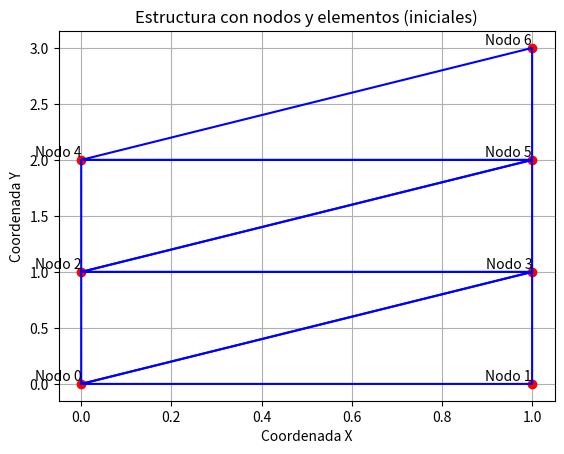
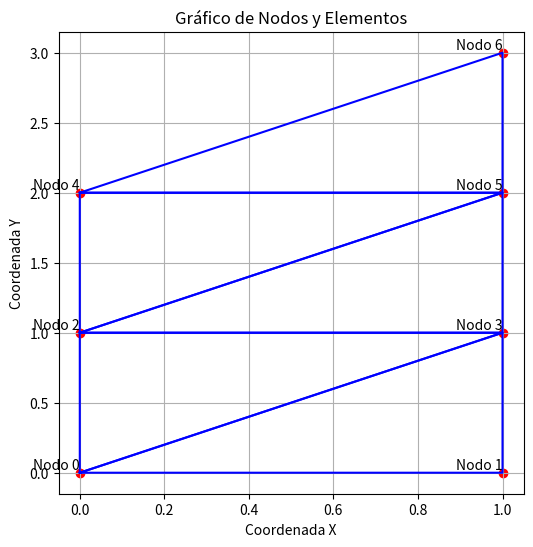
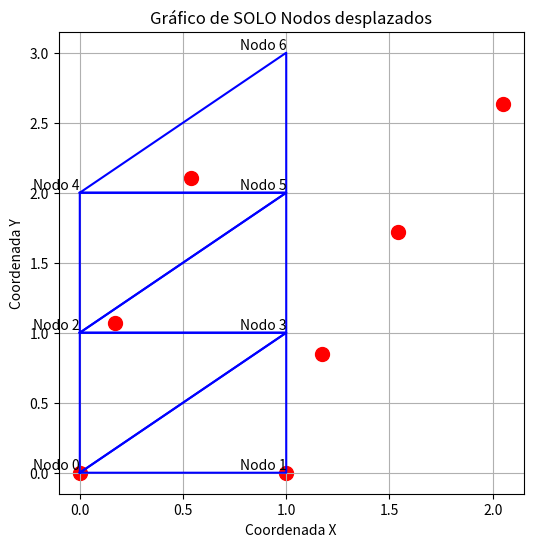
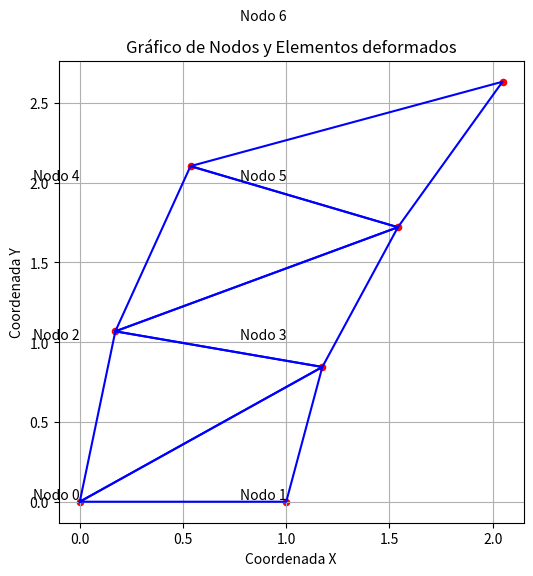
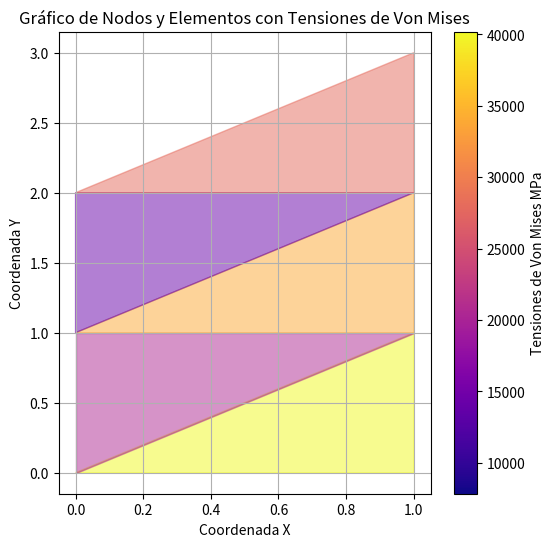

Here is the Python script that generated these plots, in order:
import numpy as np
import matplotlib.pyplot as plt


# Funciones utilizadas:


# Función que permite calcular el área de cada elemento
def calculo_area_elemento(elemento, nodos_list):
    x1, y1 = nodos_list[elemento[0]]
    x2, y2 = nodos_list[elemento[1]]
    x3, y3 = nodos_list[elemento[2]]
    area = 0.5 * np.abs(x1 * (y2 - y3) + x2 * (y3 - y1) + x3 * (y1 - y2))
    return area

    
def calcular_matriz_B(elemento, nodos_list, area):
    xi, yi = nodos_list[elemento[0]]
    xm, ym = nodos_list[elemento[1]]
    xj, yj = nodos_list[elemento[2]]
    beta_i = yj - ym
    beta_j = ym - yi
    beta_m = yi - yj
    gamma_i = xm - xj
    gamma_j = xi - xm
    gamma_m = xj - xi
    B = (1 / (2 * area)) * np.array(
        [
            [beta_i, 0, beta_j, 0, beta_m, 0],
            [0, gamma_i, 0, gamma_j, 0, gamma_m],
            [gamma_i, beta_i, gamma_j, beta_j, gamma_m, beta_m],
        ]
    )
    return B


# Cálculo de Matriz D, esta debe ser entregada por el grupo 3
def calcular_matriz_D(E, v):
    D = (E / (1 - v**2)) * np.array([[1, v, 0], [v, 1, 0], [0, 0, ((1 - v) / 2)]])
    return D


def calculo_k(t, a, BT, D, B):
    k = (t * a) * BT @ D @ B
    return k


## DATOS DE LA ESTRUCTURA
# Nodos de la estructura

nodos = [
    np.array([0, 0]),  # Nodo 0: coordenadas (x, y)
    np.array([1, 0]),  # Nodo 1
    np.array([0, 1]),  # Nodo 2
    np.array([1, 1]),  # Nodo 3
    np.array([0, 2]),  # Nodo 4
    np.array([1, 2]),  # Nodo 5
    np.array([1, 3]),  # Nodo 6
    
]
N_nodos = len(nodos)
print(N_nodos)

# Elementos de la estructura
elementos = [[0, 3, 1], [0, 2, 3], [2, 5, 3], [2, 4, 5],[4, 6, 5]]
N_elementos = len(elementos)

# Fuerzas que se aplican sobre la estructura

Fuerzas = [
    np.array([np.nan, np.nan]),  # Nodo 0 (F_x, F_y) son las reacciones
    np.array([np.nan, np.nan]),  # Nodo 1
    np.array([0, 0]),  # Nodo 2
    np.array([0, 0]),  # Nodo 3
    np.array([0, 0]),  # Nodo 4
    np.array([0, 0]),  # Nodo 5
    np.array([50, -100]),  # Nodo 6
]

vector_f = []
for fuerza in Fuerzas:
    fx, fy = fuerza  # Separar los valores x e y de cada array en Fuerzas
    vector_f.extend([[fx], [fy]])  # Agregar los valores a la lista f
f = np.array(vector_f)

# Desplazamientos en la estructura

Desplazamientos = [
    np.array(
        [0, 0]
    ),  # Nodo 0 (u, v) son iguales a 0 debido a que son los apoyos y se limitan sus desplazamientos
    np.array([0, 0]),  # Nodo 1
    np.array([np.nan, np.nan]),  # Nodo 2
    np.array([np.nan, np.nan]),  # Nodo 3
    np.array([np.nan, np.nan]),  # Nodo 4
    np.array([np.nan, np.nan]),  # Nodo 5
    np.array([np.nan, np.nan]),  # Nodo 6
]
vector_u = []
for desplazamiento in Desplazamientos:
    (
        u_x,
        v_y,
    ) = desplazamiento  # Separar los valores x e y de cada array en Desplazamientos
    vector_u.extend([[u_x], [v_y]])  # Agregar los valores a la lista u
u = np.array(vector_u)

# Espesor estructura
espesor = 0.01

area_elementos = []
for i in range(N_elementos):
    area_elementos.append(calculo_area_elemento(elementos[i], nodos))

D = calcular_matriz_D(210e9, 0.3)  # Esta matriz la da el grupo 3

# Matriz B para cada elemento de la estructuras:

B = []

for elemento in elementos:
    B.append(calcular_matriz_B(elemento, nodos, calculo_area_elemento(elemento, nodos)))

BT = []

for matriz_B in B:
    BT.append(np.transpose(matriz_B))

k_elementos = []  # Vector con k del elementos

for i in range(N_elementos):
    k_elementos.append(calculo_k(espesor, area_elementos[i], BT[i], D, B[i]))

K = np.zeros((N_nodos * 2, N_nodos * 2))

K = np.zeros((N_nodos * 2, N_nodos * 2))

for n in range(N_elementos):
    i, j, k = elementos[n]  # Nodos asociados al elemento
    matriz_k = k_elementos[n]  # Matriz de rigidez del elemento n en orden i, k, j

    # Ensamblaje de la matriz de rigidez del elemento en la matriz global K
    for p in range(2):
        for q in range(2):
            K[i * 2 + p, i * 2 + q] += matriz_k[p, q]
            K[i * 2 + p, k * 2 + q] += matriz_k[p, q + 2]
            K[i * 2 + p, j * 2 + q] += matriz_k[p, q + 4]

            K[k * 2 + p, i * 2 + q] += matriz_k[p + 2, q]
            K[k * 2 + p, k * 2 + q] += matriz_k[p + 2, q + 2]
            K[k * 2 + p, j * 2 + q] += matriz_k[p + 2, q + 4]

            K[j * 2 + p, i * 2 + q] += matriz_k[p + 4, q]
            K[j * 2 + p, k * 2 + q] += matriz_k[p + 4, q + 2]
            K[j * 2 + p, j * 2 + q] += matriz_k[p + 4, q + 4]

f_known_indices = np.where(~np.isnan(f[:, 0]))[0]
u_unknown_indices = np.where(np.isnan(u[:, 0]))[0]

# Seleccionar los valores conocidos en f y construir la submatriz K_known
f_known = f[f_known_indices]
K_known = K[np.ix_(f_known_indices, f_known_indices)]

# Resolver el sistema de ecuaciones para los valores desconocidos de u
u_unknown_solution = np.linalg.solve(K_known, f_known)

# Actualizar el vector u con los valores calculados
u[u_unknown_indices] = u_unknown_solution

print("Vector u solución:")
print(u)

desplazamientos_actualizados = []

for i in range(N_nodos):
    desplazamiento_actualizado = np.array([u[2 * i], u[2 * i + 1]])
    desplazamientos_actualizados.append(desplazamiento_actualizado)

nodos_actualizados = [
    nodos[i] + desplazamientos_actualizados[i] for i in range(N_nodos)
]

# Mostramos los desplazamientos actualizados
print("Nodos actualizados:")
for i, desplazamiento in enumerate(nodos_actualizados):
    print(f"Nodo {i}: {desplazamiento}")


Desplazamientos_elemento = []
for n in range(N_elementos):
    i = elementos[n][0]
    j = elementos[n][1]
    k = elementos[n][2]
    vector_ijk = []
    vector_ijk.extend(desplazamientos_actualizados[i])
    vector_ijk.extend(desplazamientos_actualizados[k])
    vector_ijk.extend(desplazamientos_actualizados[j])
    Desplazamientos_elemento.append(vector_ijk)


Deformaciones_elementos = []  # Lista para almacenar las deformaciones de los elementos

# Calcular las deformaciones de cada elemento
for i in range(N_elementos):
    deformaciones_i = (
        B[i] @ Desplazamientos_elemento[i]
    )  # Calcular las deformaciones del elemento i
    Deformaciones_elementos.append(
        deformaciones_i
    )  # Agregar las deformaciones a la lista

Tensiones_elementos = []  # Lista para almacenar las tensiones de los elementos

# Calcular las tensiones de cada elemento
for i in range(N_elementos):
    tensiones_i = (
        D @ Deformaciones_elementos[i]
    )  # Calcular las tensiones del elemento i
    Tensiones_elementos.append(tensiones_i)  # Agregar las tensiones a la lista

tensiones_von_mises = []
for tensiones in Tensiones_elementos:
    sigma_x, sigma_y, tau_xy = tensiones[0], tensiones[1], tensiones[2]
    sigma_vm = np.sqrt(
        sigma_x**2 + sigma_y**2 - sigma_x * sigma_y + 3 * tau_xy**2
    )
    tensiones_von_mises.append(sigma_vm)


print("Deformaciones del los elementos:")
for i, Deformaciones_elementos in enumerate(Deformaciones_elementos):
    print(f"Elemento {i}: {Deformaciones_elementos}")

print("Tensiones de los elementos en MPa:")
for i, Tensiones_elementos in enumerate(Tensiones_elementos):
    ajuste_unidadestension = Tensiones_elementos/100
    print(f"Elemento {i}: {ajuste_unidadestension}")
    
print("Tensiones de Von Mises de los elementos en MPa:")
for i, Tensiones_elementos in enumerate(tensiones_von_mises):
    ajuste_unidadtensionvm = Tensiones_elementos/100
    print(f"Elemento {i}: {ajuste_unidadtensionvm}")

# Crear la figura y el lienzo para la primera serie de gráficos
fig, ax = plt.subplots()

# Graficar los nodos y los elementos para la configuración inicial
for i, nodo in enumerate(nodos):
    ax.plot(nodo[0], nodo[1], "ro")  # Nodos iniciales
    ax.text(nodo[0], nodo[1], f"Nodo {i}", ha="right", va="bottom")  # Etiquetas

# Graficar los elementos con coordenadas iniciales
for elemento in elementos:
    x = [nodos[i][0] for i in elemento] + [nodos[elemento[0]][0]]
    y = [nodos[i][1] for i in elemento] + [nodos[elemento[0]][1]]
    ax.plot(x, y, "b-")

# Configuraciones adicionales del primer gráfico
plt.xlabel("Coordenada X")
plt.ylabel("Coordenada Y")
plt.title("Estructura con nodos y elementos (iniciales)")
plt.grid(True)

# Mostrar el primer gráfico
plt.show()

# Extraer coordenadas x e y de cada nodo
coord_x = [matriz[0][0] for matriz in nodos_actualizados]
coord_y = [matriz[1][1] for matriz in nodos_actualizados]

# Crear la figura y el lienzo para la primera serie de gráficos
fig, ax = plt.subplots(figsize=(6, 6))

# Graficar los nodos
ax.scatter(coord_x, coord_y, color="red")  # Graficar nodos como puntos rojos

# Etiquetar cada punto con el índice del nodo
for i, (x, y) in enumerate(zip(coord_x, coord_y)):
    ax.text(x, y, f"Nodo {i}", ha="right", va="bottom")

# Graficar los elementos con coordenadas iniciales
for elemento in elementos:
    x = [nodos_actualizados[i][0][0] for i in elemento] + [
        nodos_actualizados[elemento[0]][0][0]
    ]
    y = [nodos_actualizados[i][1][1] for i in elemento] + [
        nodos_actualizados[elemento[0]][1][1]
    ]
    ax.plot(x, y, "b-")


plt.xlabel("Coordenada X")
plt.ylabel("Coordenada Y")
plt.title("Gráfico de Nodos y Elementos")
plt.grid(True)
plt.show()

#Inicio de ajusteee

# Factor de escala para las deformaciones
factor_escala_deformaciones = 1000000

# Crear la figura y el lienzo para la primera serie de gráficos
fig, ax = plt.subplots(figsize=(6, 6))

# Graficar los nodos con deformaciones aumentadas
for nodo, desplazamiento in enumerate(desplazamientos_actualizados):
    x = nodos_actualizados[nodo][0][0] + factor_escala_deformaciones * desplazamiento[0]
    y = nodos_actualizados[nodo][0][1] + factor_escala_deformaciones * desplazamiento[1]
    ax.scatter(x, y, s=100, color='red', marker='o', label=f'Desplazamiento Nodo {nodo}')

# Etiquetar cada punto con el índice del nodo
for i, (x, y) in enumerate(zip(coord_x, coord_y)):
    ax.text(x, y, f"Nodo {i}", ha="right", va="bottom")

# Graficar los elementos con coordenadas iniciales
for elemento in elementos:
    x = [nodos_actualizados[i][0][0] for i in elemento] + [
        nodos_actualizados[elemento[0]][0][0]
    ]
    y = [nodos_actualizados[i][1][1] for i in elemento] + [
        nodos_actualizados[elemento[0]][1][1]
    ]
    ax.plot(x, y, "b-")

plt.xlabel("Coordenada X")
plt.ylabel("Coordenada Y")
plt.title("Gráfico de SOLO Nodos desplazados")
plt.grid(True)
plt.show()

# Crear la figura y el lienzo para la primera serie de gráficos
fig, ax = plt.subplots(figsize=(6, 6))

# Graficar los nodos con deformaciones aumentadas
for nodo, desplazamiento in enumerate(desplazamientos_actualizados):
    x = nodos_actualizados[nodo][0][0] + factor_escala_deformaciones * desplazamiento[0]
    y = nodos_actualizados[nodo][0][1] + factor_escala_deformaciones * desplazamiento[1]
    ax.scatter(x, y, s=20, color='red', marker='o', label=f'Desplazamiento Nodo {nodo}')

# Etiquetar cada punto con el índice del nodo
for i, (x, y) in enumerate(zip(coord_x, coord_y)):
    ax.text(x, y, f"Nodo {i}", ha="right", va="bottom")

# Graficar los elementos con coordenadas desplazadas
for elemento in elementos:
    x = [nodos_actualizados[i][0][0] + factor_escala_deformaciones * desplazamientos_actualizados[i][0] for i in elemento] + [
        nodos_actualizados[elemento[0]][0][0] + factor_escala_deformaciones * desplazamientos_actualizados[elemento[0]][0]
    ]
    y = [nodos_actualizados[i][1][1] + factor_escala_deformaciones * desplazamientos_actualizados[i][1] for i in elemento] + [
        nodos_actualizados[elemento[0]][1][1] + factor_escala_deformaciones * desplazamientos_actualizados[elemento[0]][1]
    ]
    ax.plot(x, y, "b-")

plt.xlabel("Coordenada X")
plt.ylabel("Coordenada Y")
plt.title("Gráfico de Nodos y Elementos deformados")
plt.grid(True)
plt.show()

#Fin de ajusteeee

# Crear un mapa de colores para representar las tensiones de Von Mises
colores = plt.cm.plasma(np.array(tensiones_von_mises) / max(tensiones_von_mises))

# Crear la figura y el lienzo para los gráficos
fig, ax = plt.subplots(figsize=(6, 6))

# Graficar los elementos con colores representando las tensiones de Von Mises
for i, elemento in enumerate(elementos):
    # Obtener coordenadas x e y del elemento
    x = [nodos_actualizados[nodo][0][0] for nodo in elemento]
    y = [nodos_actualizados[nodo][1][1] for nodo in elemento]
    ax.fill(
        x, y, color=colores[i], alpha=0.5
    )  # Utilizar colores representativos de las tensiones

plt.xlabel("Coordenada X")
plt.ylabel("Coordenada Y")
plt.title("Gráfico de Nodos y Elementos con Tensiones de Von Mises")
plt.grid(True)

# Crear la barra de colores para mostrar la escala de tensiones
sm = plt.cm.ScalarMappable(
    cmap=plt.cm.plasma,
    norm=plt.Normalize(min(tensiones_von_mises), max(tensiones_von_mises)),
)
sm.set_array([])
cbar = plt.colorbar(sm, ax=ax)  # Asignar el eje (Axes) para el colorbar
cbar.set_label("Tensiones de Von Mises MPa")

plt.show()
